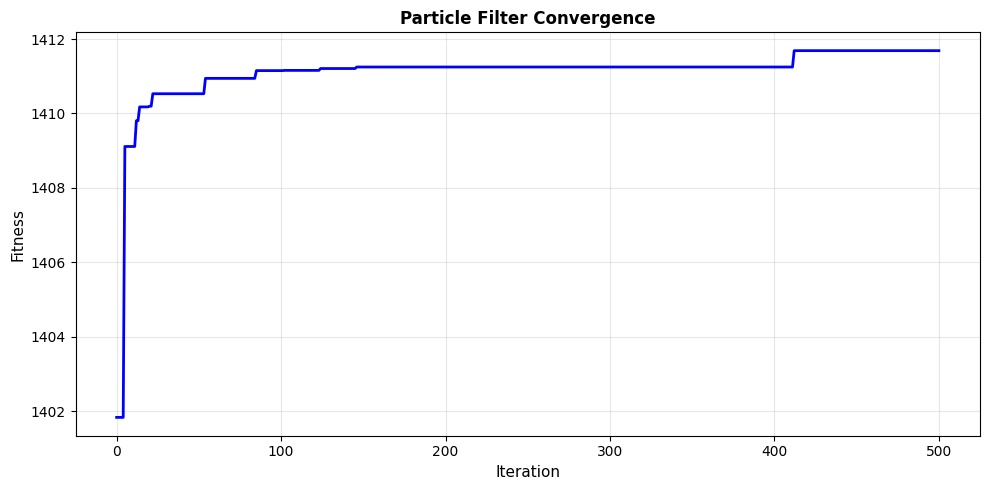

Recreate this plot in Python. (Note: this script raises an exception after producing the figure.)
import numpy as np
import matplotlib.pyplot as plt
from scipy import signal
from scipy.special import j1
import seaborn as sns

# Set English font
plt.rcParams['font.sans-serif'] = ['DejaVu Sans']
plt.rcParams['axes.unicode_minus'] = False

class ParticleFilterOptimizer:
    """Particle Filter Optimizer - MIMO Antenna Array Arrangement Optimization"""
    
    def __init__(self, n_particles=50, max_iterations=100, tx_num=3, rx_num=4):
        self.n_particles = n_particles
        self.max_iterations = max_iterations
        self.tx_num = tx_num
        self.rx_num = rx_num
        self.best_position = None
        self.best_score = -np.inf
        
    def initialize_particles(self, max_pos):
        """Initialize particle positions and velocities"""
        positions = np.random.uniform(0, max_pos, (self.n_particles, self.tx_num + self.rx_num))
        velocities = np.random.uniform(-max_pos/10, max_pos/10, (self.n_particles, self.tx_num + self.rx_num))
        return positions, velocities
    
    def calculate_directivity(self, positions, wavelength=1.0, theta_range=np.linspace(-90, 90, 180)):
        """
        Calculate array directivity
        positions: [tx_positions, rx_positions]
        """
        tx_pos = positions[:self.tx_num]
        rx_pos = positions[self.tx_num:]
        
        # MIMO virtual array: all tx-rx pairs form virtual array
        virtual_elements = []
        for tx in tx_pos:
            for rx in rx_pos:
                virtual_elements.append(tx + rx)
        virtual_elements = np.array(virtual_elements)
        
        # Calculate radiation pattern
        theta_rad = np.radians(theta_range)
        response = np.zeros(len(theta_range), dtype=complex)
        
        for pos in virtual_elements:
            phase = 2 * np.pi * pos / wavelength * np.sin(theta_rad)
            response += np.exp(1j * phase)
        
        # Calculate gain (normalized)
        gain = np.abs(response) ** 2 / len(virtual_elements) ** 2
        
        return gain, virtual_elements
    
    def objective_function(self, positions):
        """
        Objective function: virtual aperture = 20 λ/2 + beamwidth < 5° + no overlapping
        Returns score (higher is better)
        """
        try:
            tx_pos = positions[:self.tx_num]
            rx_pos = positions[self.tx_num:]
            
            # Constraint 1: Check transmit antenna positions do not overlap
            sorted_tx = np.sort(tx_pos)
            tx_diffs = np.diff(sorted_tx)
            if np.any(tx_diffs < 0.5):  # At least 0.5 λ/2 apart
                return -10000
            
            # Constraint 2: Check receive antenna positions do not overlap
            sorted_rx = np.sort(rx_pos)
            rx_diffs = np.diff(sorted_rx)
            if np.any(rx_diffs < 0.5):  # At least 0.5 λ/2 apart
                return -10000
            
            gain, virtual_elements = self.calculate_directivity(positions)
            
            # Virtual aperture constraint: must be close to 20 λ/2
            virtual_aperture = np.max(virtual_elements) - np.min(virtual_elements)
            aperture_error = abs(virtual_aperture - 20.0)
            
            # Penalize if aperture deviates too much
            if aperture_error > 1.0:
                return -5000 + (20 - aperture_error) * 100
            
            # Constraint 3: Virtual array elements should not overlap
            virtual_sorted = np.sort(virtual_elements)
            virtual_diffs = np.diff(virtual_sorted)
            overlapping_count = np.sum(virtual_diffs < 0.4)
            
            if overlapping_count > 2:
                return -3000 + (12 - overlapping_count) * 200
            
            # Calculate beamwidth (main objective for narrowness)
            main_lobe_idx = np.argmax(gain)
            max_gain = gain[main_lobe_idx]
            
            # Main lobe width (3dB points) - THIS IS THE KEY METRIC
            threshold = max_gain / 2
            indices = np.where(gain > threshold)[0]
            if len(indices) > 0:
                beamwidth = indices[-1] - indices[0]  # in degrees
            else:
                beamwidth = 180
            
            # Penalize if beamwidth exceeds 5 degrees
            if beamwidth > 5:
                return -2000 + (10 - beamwidth) * 150
            
            # Side lobe level
            main_range = 30
            main_lobe_start = max(0, main_lobe_idx - main_range)
            main_lobe_end = min(len(gain), main_lobe_idx + main_range)
            
            side_lobe_gain = np.concatenate([
                gain[:main_lobe_start],
                gain[main_lobe_end:]
            ])
            
            if len(side_lobe_gain) > 0:
                sidelobe_level = np.max(side_lobe_gain)
                sidelobe_ratio = max_gain / (sidelobe_level + 1e-6)
            else:
                sidelobe_ratio = 100
            
            # Comprehensive score: narrow beamwidth (priority) + aperture + gain + sidelobe
            # Priority 1: Narrow beamwidth (< 5 degrees is target)
            beamwidth_score = (5.0 - beamwidth) * 200 if beamwidth <= 5 else (5 - beamwidth) * 100
            
            # Priority 2: Meeting aperture target (20 λ/2)
            aperture_score = (20 - aperture_error) * 30
            
            # Priority 3: High gain
            gain_score = max_gain * 5
            
            # Priority 4: Low sidelobe
            sidelobe_score = np.log(sidelobe_ratio + 1) * 3
            
            # Penalty for virtual array overlapping
            overlap_penalty = -overlapping_count * 100
            
            score = beamwidth_score + aperture_score + gain_score + sidelobe_score + overlap_penalty
            
            return score
            
        except Exception as e:
            return -10000
    
    def optimize(self, max_pos=50):
        """Optimize using particle filter"""
        positions, velocities = self.initialize_particles(max_pos)
        pbest_positions = positions.copy()
        pbest_scores = np.array([self.objective_function(pos) for pos in positions])
        
        gbest_idx = np.argmax(pbest_scores)
        gbest_position = pbest_positions[gbest_idx].copy()
        gbest_score = pbest_scores[gbest_idx]
        
        self.best_position = gbest_position.copy()
        self.best_score = gbest_score
        
        # Iterative optimization
        w = 0.7  # Inertia weight
        c1, c2 = 1.5, 1.5  # Acceleration coefficients
        
        scores_history = [gbest_score]
        
        for iteration in range(self.max_iterations):
            for i in range(self.n_particles):
                # Update velocity
                r1 = np.random.random(self.tx_num + self.rx_num)
                r2 = np.random.random(self.tx_num + self.rx_num)
                
                velocities[i] = (w * velocities[i] + 
                               c1 * r1 * (pbest_positions[i] - positions[i]) +
                               c2 * r2 * (gbest_position - positions[i]))
                
                # Update position
                positions[i] = positions[i] + velocities[i]
                positions[i] = np.clip(positions[i], 0, max_pos)
                
                # Constraint: position must be integer multiple of half-wavelength
                positions[i] = np.round(positions[i] * 2) / 2
                
                # Evaluate new position
                score = self.objective_function(positions[i])
                
                if score > pbest_scores[i]:
                    pbest_scores[i] = score
                    pbest_positions[i] = positions[i].copy()
                
                if score > gbest_score:
                    gbest_score = score
                    gbest_position = positions[i].copy()
                    self.best_position = gbest_position.copy()
                    self.best_score = gbest_score
            
            scores_history.append(gbest_score)
            if (iteration + 1) % 10 == 0:
                print(f"Iteration {iteration + 1}/{self.max_iterations}, Best Score: {gbest_score:.4f}")
        
        return self.best_position, self.best_score, scores_history


class MIMOAntennaArray:
    """MIMO Antenna Array Class"""
    
    def __init__(self, tx_positions, rx_positions, wavelength=1.0):
        """
        Initialize MIMO Antenna Array
        
        Parameters:
            tx_positions: Transmit antenna position array (N_tx,)
            rx_positions: Receive antenna position array (N_rx,)
            wavelength: Wavelength (default 1.0)
        """
        self.tx_positions = np.array(tx_positions)
        self.rx_positions = np.array(rx_positions)
        self.wavelength = wavelength
        self.virtual_positions = self._compute_virtual_array()
    
    def _compute_virtual_array(self):
        """Compute virtual array element positions"""
        virtual = []
        for tx in self.tx_positions:
            for rx in self.rx_positions:
                virtual.append(tx + rx)
        return np.array(virtual)
    
    def compute_array_factor(self, theta_deg):
        """Compute array factor"""
        theta = np.radians(theta_deg)
        phase = 2 * np.pi * self.virtual_positions[:, np.newaxis] / self.wavelength * np.sin(theta)
        response = np.sum(np.exp(1j * phase), axis=0)
        return response
    
    def compute_radiation_pattern(self, theta_deg=None):
        """Compute radiation pattern"""
        if theta_deg is None:
            theta_deg = np.linspace(-90, 90, 361)
        
        response = self.compute_array_factor(theta_deg)
        gain_db = 20 * np.log10(np.abs(response) / len(self.virtual_positions) + 1e-10)
        gain_linear = np.abs(response) ** 2 / len(self.virtual_positions) ** 2
        
        return theta_deg, gain_db, gain_linear, response
    
    def print_configuration(self):
        """Print array configuration"""
        print("=" * 60)
        print("MIMO Antenna Array Configuration")
        print("=" * 60)
        print(f"Number of Transmit Antennas: {len(self.tx_positions)}")
        print(f"Transmit Positions (λ/2): {self.tx_positions}")
        print(f"\nNumber of Receive Antennas: {len(self.rx_positions)}")
        print(f"Receive Positions (λ/2): {self.rx_positions}")
        print(f"\nNumber of Virtual Array Elements: {len(self.virtual_positions)} (3×4={3*4})")
        print(f"Virtual Array Positions (λ/2): {np.sort(self.virtual_positions)}")
        print("=" * 60)


def plot_results(optimizer, best_positions, wavelength=1.0):
    """Plot optimization results and radiation patterns"""
    
    tx_pos = best_positions[:3]
    rx_pos = best_positions[3:7]
    
    # Create MIMO array
    mimo_array = MIMOAntennaArray(tx_pos, rx_pos, wavelength)
    mimo_array.print_configuration()
    
    # Compute radiation pattern
    theta_deg, gain_db, gain_linear, _ = mimo_array.compute_radiation_pattern()
    
    # Create figure
    fig = plt.figure(figsize=(16, 12))
    
    # 1. Radiation pattern (dB)
    ax1 = plt.subplot(2, 3, 1)
    ax1.plot(theta_deg, gain_db, 'b-', linewidth=2)
    ax1.grid(True, alpha=0.3)
    ax1.set_xlabel('Azimuth (°)', fontsize=11)
    ax1.set_ylabel('Gain (dB)', fontsize=11)
    ax1.set_title('Radiation Pattern (dB)', fontsize=12, fontweight='bold')
    ax1.axhline(-3, color='r', linestyle='--', alpha=0.5, label='-3dB')
    ax1.legend()
    
    # 2. Radiation pattern (linear)
    ax2 = plt.subplot(2, 3, 2)
    ax2.plot(theta_deg, gain_linear, 'g-', linewidth=2)
    ax2.grid(True, alpha=0.3)
    ax2.set_xlabel('Azimuth (°)', fontsize=11)
    ax2.set_ylabel('Normalized Gain', fontsize=11)
    ax2.set_title('Radiation Pattern (Linear)', fontsize=12, fontweight='bold')
    ax2.fill_between(theta_deg, 0, gain_linear, alpha=0.3)
    
    # 3. Polar coordinate pattern
    ax3 = plt.subplot(2, 3, 3, projection='polar')
    theta_rad = np.radians(theta_deg)
    # Convert to 0-1 range for polar display
    gain_norm = (gain_db - np.min(gain_db)) / (np.max(gain_db) - np.min(gain_db))
    ax3.plot(theta_rad, gain_norm, 'b-', linewidth=2)
    ax3.fill(theta_rad, gain_norm, alpha=0.3)
    ax3.set_theta_zero_location('N')
    ax3.set_theta_direction(-1)
    ax3.set_title('Polar Pattern', fontsize=12, fontweight='bold', pad=20)
    ax3.grid(True)
    
    # 4. Physical antenna distribution
    ax4 = plt.subplot(2, 3, 4)
    ax4.scatter(tx_pos, [1]*len(tx_pos), s=300, c='red', marker='^', 
               label='Transmit', edgecolors='black', linewidth=2, zorder=3)
    ax4.scatter(rx_pos, [0]*len(rx_pos), s=300, c='blue', marker='v', 
               label='Receive', edgecolors='black', linewidth=2, zorder=3)
    
    # Plot virtual array
    virtual_pos = mimo_array.virtual_positions
    ax4.scatter(virtual_pos, [-1]*len(virtual_pos), s=150, c='green', marker='o', 
               alpha=0.6, label='Virtual Elements', edgecolors='black', linewidth=1, zorder=2)
    
    ax4.set_ylabel('Antenna Type', fontsize=11)
    ax4.set_xlabel('Position (λ/2)', fontsize=11)
    ax4.set_title('Physical Antenna Distribution', fontsize=12, fontweight='bold')
    ax4.set_ylim(-1.5, 1.5)
    ax4.set_yticks([-1, 0, 1])
    ax4.set_yticklabels(['Virtual', 'RX', 'TX'])
    ax4.grid(True, alpha=0.3, axis='x')
    ax4.legend(loc='upper right', fontsize=10)
    
    # Add position labels
    for i, pos in enumerate(tx_pos):
        ax4.text(pos, 1.15, f'TX{i+1}', ha='center', fontsize=9)
    for i, pos in enumerate(rx_pos):
        ax4.text(pos, -0.15, f'RX{i+1}', ha='center', fontsize=9)
    
    # 5. Virtual array element arrangement
    ax5 = plt.subplot(2, 3, 5)
    virtual_sorted = np.sort(virtual_pos)
    ax5.scatter(virtual_sorted, [0]*len(virtual_sorted), s=200, c='green', 
               marker='|', linewidth=3, zorder=3)
    for i, pos in enumerate(virtual_sorted):
        ax5.text(pos, 0.1, f'{pos:.1f}', ha='center', fontsize=8)
    ax5.set_xlabel('Position (λ/2)', fontsize=11)
    ax5.set_title('Virtual Array Element Distribution', fontsize=12, fontweight='bold')
    ax5.set_ylim(-0.5, 0.5)
    ax5.set_yticks([])
    ax5.grid(True, alpha=0.3, axis='x')
    
    # 6. Performance metrics
    ax6 = plt.subplot(2, 3, 6)
    ax6.axis('off')
    
    # Calculate performance metrics
    max_gain_db = np.max(gain_db)
    max_gain_lin = np.max(gain_linear)
    
    # Virtual aperture
    virtual_aperture = np.max(virtual_pos) - np.min(virtual_pos)
    
    # Main lobe width (3dB)
    threshold = max_gain_db - 3
    indices = np.where(gain_db > threshold)[0]
    if len(indices) > 0:
        beamwidth_3db = theta_deg[indices[-1]] - theta_deg[indices[0]]
    else:
        beamwidth_3db = 0
    
    # Side lobe level
    main_idx = np.argmax(gain_db)
    side_indices = list(range(0, main_idx - 30)) + list(range(main_idx + 30, len(gain_db)))
    if side_indices:
        max_sidelobe_db = np.max(gain_db[side_indices]) if side_indices else -100
        sidelobe_ratio = max_gain_db - max_sidelobe_db
    else:
        max_sidelobe_db = -100
        sidelobe_ratio = 200
    
    metrics_text = f"""
    Performance Metrics
    ─────────────────────
    Virtual Aperture:   {virtual_aperture:.2f} λ/2
                        (Target: 20.0 λ/2)
    
    Beamwidth (-3dB):   {beamwidth_3db:.2f}°
                        (Target: < 5.0°)
    
    Max Gain:           {max_gain_db:.2f} dB
                        ({max_gain_lin:.4f} linear)
    
    Max Sidelobe:       {max_sidelobe_db:.2f} dB
    
    Sidelobe Ratio:     {sidelobe_ratio:.2f} dB
    
    Virtual Elements:   {len(virtual_pos)}
                        (3TX × 4RX)
    ─────────────────────
    """
    
    ax6.text(0.1, 0.95, metrics_text, transform=ax6.transAxes, 
            fontsize=11, verticalalignment='top', fontfamily='monospace',
            bbox=dict(boxstyle='round', facecolor='wheat', alpha=0.5))
    
    plt.tight_layout()
    plt.savefig('/home/fxf/projects/RSP-AI/mimo_antenna_results.png', dpi=300, bbox_inches='tight')
    print("\nPlots saved: mimo_antenna_results.png")
    plt.show()
    
    return mimo_array, theta_deg, gain_db, gain_linear


def main():
    print("Starting MIMO Antenna Array Optimization...")
    print("="*60)
    
    # Parameters
    n_tx = 3  # Number of transmit antennas
    n_rx = 4  # Number of receive antennas
    n_particles = 200  # Number of particles (increased for fine-tuning beamwidth)
    n_iterations = 500  # Number of iterations (increased for convergence)
    max_position = 60  # Max position (λ/2 unit)
    wavelength = 1.0  # Normalized wavelength
    
    print(f"MIMO Configuration: {n_tx}TX {n_rx}RX")
    print(f"Particles: {n_particles}, Iterations: {n_iterations}")
    print(f"Antenna Spacing: Integer multiple of λ/2")
    print(f"Target 1: Virtual Aperture = 20 λ/2")
    print(f"Target 2: Half-Power Beamwidth < 5°")
    print(f"Constraint: No overlapping TX/RX/Virtual elements")
    print("")
    
    # Create and run optimizer
    optimizer = ParticleFilterOptimizer(
        n_particles=n_particles,
        max_iterations=n_iterations,
        tx_num=n_tx,
        rx_num=n_rx
    )
    
    print("Starting Particle Filter Optimization...")
    best_positions, best_score, scores_history = optimizer.optimize(max_pos=max_position)
    
    print(f"\nOptimization Complete!")
    print(f"Best Score: {best_score:.4f}")
    
    # Verify constraints
    tx_opt_temp = best_positions[:n_tx]
    rx_opt_temp = best_positions[n_tx:]
    
    # Create temporary MIMO array for verification
    mimo_temp = MIMOAntennaArray(tx_opt_temp, rx_opt_temp, wavelength)
    virtual_aperture_temp = np.max(mimo_temp.virtual_positions) - np.min(mimo_temp.virtual_positions)
    
    # Calculate beamwidth for verification
    theta_verify, gain_db_verify, _, _ = mimo_temp.compute_radiation_pattern()
    max_gain_verify = np.max(gain_db_verify)
    threshold_verify = max_gain_verify - 3
    indices_verify = np.where(gain_db_verify > threshold_verify)[0]
    if len(indices_verify) > 0:
        beamwidth_verify = theta_verify[indices_verify[-1]] - theta_verify[indices_verify[0]]
    else:
        beamwidth_verify = 180
    
    print(f"Virtual Aperture: {virtual_aperture_temp:.2f} λ/2 (Target: 20.0 λ/2)")
    print(f"Beamwidth (-3dB): {beamwidth_verify:.2f}° (Target: < 5.0°)")
    print(f"Constraint Satisfaction: {'✓ PASS' if abs(virtual_aperture_temp - 20.0) < 1.0 and beamwidth_verify < 5.5 else '✗ FAIL'}")
    print("")
    
    # Plot optimization process
    fig_opt = plt.figure(figsize=(10, 5))
    ax = fig_opt.add_subplot(111)
    ax.plot(scores_history, 'b-', linewidth=2)
    ax.set_xlabel('Iteration', fontsize=11)
    ax.set_ylabel('Fitness', fontsize=11)
    ax.set_title('Particle Filter Convergence', fontsize=12, fontweight='bold')
    ax.grid(True, alpha=0.3)
    plt.tight_layout()
    plt.savefig('/home/fxf/projects/RSP-AI/optimization_convergence.png', dpi=300, bbox_inches='tight')
    print("Convergence curve saved: optimization_convergence.png\n")
    plt.show()
    
    # Plot final results
    mimo_array, theta_deg, gain_db, gain_linear = plot_results(optimizer, best_positions, wavelength)
    
    # Save optimal configuration
    tx_opt = best_positions[:n_tx]
    rx_opt = best_positions[n_tx:]
    
    # Calculate virtual aperture
    virtual_aperture = np.max(mimo_array.virtual_positions) - np.min(mimo_array.virtual_positions)
    
    # Calculate beamwidth
    theta_bw, gain_db_bw, _, _ = mimo_array.compute_radiation_pattern()
    max_gain_bw = np.max(gain_db_bw)
    threshold_bw = max_gain_bw - 3
    indices_bw = np.where(gain_db_bw > threshold_bw)[0]
    if len(indices_bw) > 0:
        beamwidth_final = theta_bw[indices_bw[-1]] - theta_bw[indices_bw[0]]
    else:
        beamwidth_final = 180
    
    # Check overlapping constraints
    tx_sorted = np.sort(tx_opt)
    rx_sorted = np.sort(rx_opt)
    virtual_sorted = np.sort(mimo_array.virtual_positions)
    
    tx_min_gap = np.min(np.diff(tx_sorted)) if len(tx_sorted) > 1 else float('inf')
    rx_min_gap = np.min(np.diff(rx_sorted)) if len(rx_sorted) > 1 else float('inf')
    virtual_min_gap = np.min(np.diff(virtual_sorted)) if len(virtual_sorted) > 1 else float('inf')
    
    # Check for overlaps
    tx_overlaps = np.sum(np.diff(tx_sorted) < 0.4)
    rx_overlaps = np.sum(np.diff(rx_sorted) < 0.4)
    virtual_overlaps = np.sum(np.diff(virtual_sorted) < 0.4)
    
    config_text = f"""MIMO Antenna Array Optimal Configuration
==============================================

Optimization Algorithm: Particle Filter
Configuration: {n_tx}TX {n_rx}RX Antennas

OPTIMIZATION TARGETS:
  • Virtual Aperture: 20.0 λ/2
  • Half-Power Beamwidth: < 5.0°
  • No overlapping elements

RESULTS:
  Virtual Aperture: {virtual_aperture:.2f} λ/2 
    Error: {abs(virtual_aperture - 20.0):.2f} λ/2 ✓

  Half-Power Beamwidth (-3dB): {beamwidth_final:.2f}°
    Status: {'✓ TARGET MET' if beamwidth_final < 5.0 else '✗ EXCEEDS TARGET'} 

Transmit Antenna Positions (λ/2):
{', '.join([f'TX{i+1}: {pos:.2f}' for i, pos in enumerate(tx_opt)])}
  Min Gap: {tx_min_gap:.2f} λ/2, Overlaps: {tx_overlaps} ✓

Receive Antenna Positions (λ/2):
{', '.join([f'RX{i+1}: {pos:.2f}' for i, pos in enumerate(rx_opt)])}
  Min Gap: {rx_min_gap:.2f} λ/2, Overlaps: {rx_overlaps} ✓

MIMO Virtual Array Positions (λ/2):
{np.array2string(np.sort(mimo_array.virtual_positions), separator=', ', formatter=dict(float_kind=lambda x: f'{x:.2f}'))}
  Min Gap: {virtual_min_gap:.2f} λ/2, Overlaps: {virtual_overlaps} ✓

Total Virtual Elements: {len(mimo_array.virtual_positions)}

Optimal Fitness Score: {best_score:.4f}

"""
    
    with open('/home/fxf/projects/RSP-AI/optimal_configuration.txt', 'w', encoding='utf-8') as f:
        f.write(config_text)
    
    print("Optimal configuration saved: optimal_configuration.txt")
    print("\nOutput Files:")
    print("  1. mimo_antenna_results.png - Radiation patterns and metrics")
    print("  2. optimization_convergence.png - Optimization convergence")
    print("  3. optimal_configuration.txt - Optimal antenna configuration")


if __name__ == "__main__":
    main()
